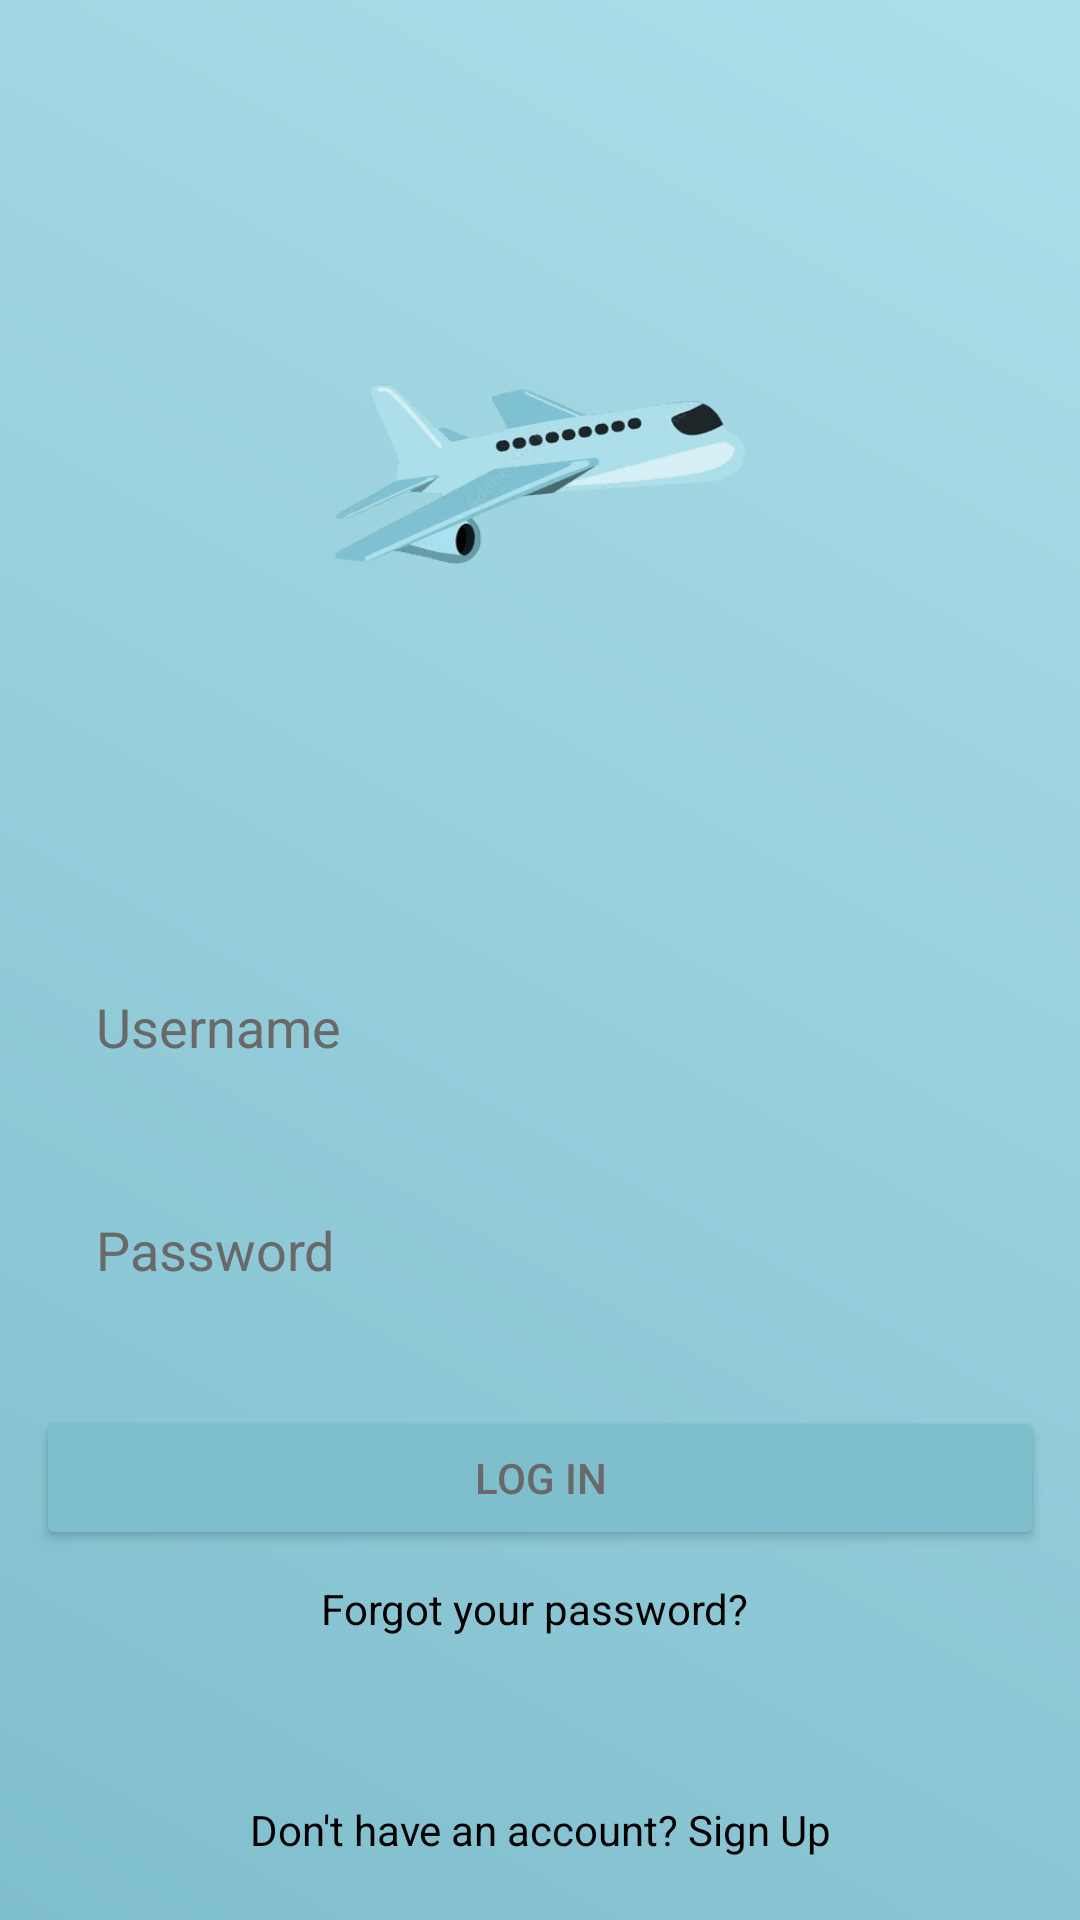

Produce the Android XML layout that renders to this screen, including the resource entries it uses.
<!-- AndroidManifest.xml: application theme Theme.MobileApp -->
<!-- res/layout/activity_login.xml -->
<?xml version="1.0" encoding="utf-8"?>
<RelativeLayout xmlns:android="http://schemas.android.com/apk/res/android"
    android:layout_width="match_parent"
    android:layout_height="match_parent"
    android:background="@drawable/gradient_background">

    <ImageView
        android:id="@+id/idIVIcon"
        android:layout_width="match_parent"
        android:layout_height="230dp"
        android:layout_marginTop="50dp"
        android:src="@drawable/ic_flight" />


































    <LinearLayout
        android:id="@+id/idLLLogin"
        android:layout_width="wrap_content"
        android:layout_height="wrap_content"
        android:layout_below="@id/idIVIcon"
        android:layout_centerHorizontal="true"
        android:layout_centerVertical="true"
        android:layout_marginTop="30dp"
        android:orientation="vertical"
        >

        <EditText
            android:id="@+id/idEDTUserNameLogin"
            android:layout_width="match_parent"
            android:layout_height="wrap_content"
            android:layout_gravity="center"
            android:layout_weight="1"
            android:padding="20dp"
            android:background="@drawable/rounded_edt"
            android:ems="16"
            android:hint="@string/username"
            android:inputType="text"
            android:minHeight="48dp"
            android:textColor="@color/grey"
            android:textColorHint="@color/grey" />

        <EditText
            android:id="@+id/idEDTPassLogin"
            android:layout_width="match_parent"
            android:layout_height="wrap_content"
            android:layout_gravity="center"
            android:layout_weight="1"
            android:padding="20dp"
            android:layout_marginTop="10dp"
            android:background="@drawable/rounded_edt"
            android:ems="16"
            android:hint="@string/password"
            android:inputType="textPassword"
            android:minHeight="48dp"
            android:textColor="@color/grey"
            android:textColorHint="@color/grey" />

        <Button
            android:id="@+id/idButtonLogin"
            android:layout_width="match_parent"
            android:layout_height="wrap_content"
            android:layout_weight="1"
            android:layout_gravity="center"
            android:layout_marginTop="20dp"
            android:backgroundTint="#7FBECD"
            android:textColor="@color/grey"
            android:text="@string/log_in" />

    </LinearLayout>

    <LinearLayout
        android:id="@+id/idLLForgot"
        android:layout_width="wrap_content"
        android:layout_height="wrap_content"
        android:layout_below="@id/idLLLogin"
        android:layout_marginTop="10dp"
        android:layout_centerHorizontal="true"
        >
        <TextView
            android:layout_width="wrap_content"
            android:layout_height="wrap_content"
            android:text="Forgot your password? "
            android:textColor="@color/black"
            />
    </LinearLayout>

    <LinearLayout
        android:id="@+id/idLLtoSignUp"
        android:layout_width="wrap_content"
        android:layout_height="60dp"
        android:layout_centerVertical="true"
        android:layout_centerHorizontal="true"
        android:layout_alignParentBottom="true"
        android:gravity="center_horizontal"
        >
        <TextView
            android:layout_width="wrap_content"
            android:layout_height="match_parent"
            android:text="Don't have an account? "
            android:textColor="@color/black"
            android:gravity="center_vertical|right"
            />
        <TextView
            android:layout_width="wrap_content"
            android:layout_height="match_parent"
            android:text="Sign Up"
            android:textColor="@color/black"
            android:gravity="center_vertical|right"
            />
    </LinearLayout>

</RelativeLayout>
<!-- resources referenced by this layout -->
<resources>
  <color name="black">#FF000000</color>
  <color name="grey">#696969</color>
  <!-- drawable gradient_background (drawable) -->
  <?xml version="1.0" encoding="utf-8"?>
  <shape xmlns:android="http://schemas.android.com/apk/res/android"
      android:shape="rectangle">
      <gradient
          android:angle="45"
          android:startColor="@color/start_bg"
         android:endColor="@color/end_bg"
          >
  
      </gradient>
  </shape>
  <!-- drawable ic_flight: png bitmap (drawable-v24, 10403 bytes) -->
  <string name="log_in">Log In</string>
  <string name="password">Password</string>
  <string name="username">Username</string>
  <style name="Theme.MobileApp" parent="Theme.MaterialComponents.DayNight.DarkActionBar">
          
          <item name="colorPrimary">@color/purple_500</item>
          <item name="colorPrimaryVariant">@color/purple_700</item>
          <item name="colorOnPrimary">@color/white</item>
          
          <item name="colorSecondary">@color/teal_200</item>
          <item name="colorSecondaryVariant">@color/teal_700</item>
          <item name="colorOnSecondary">@color/black</item>
          
          <item name="android:statusBarColor" tools:targetApi="l">?attr/colorPrimaryVariant</item>
          
      </style>
  <color name="start_bg">#7FBECD</color>
  <color name="end_bg">#ADDFEA</color>
  <color name="purple_500">#FF6200EE</color>
  <color name="purple_700">#FF3700B3</color>
  <color name="white">#FFFFFFFF</color>
  <color name="teal_200">#FF03DAC5</color>
  <color name="teal_700">#FF018786</color>
</resources>
